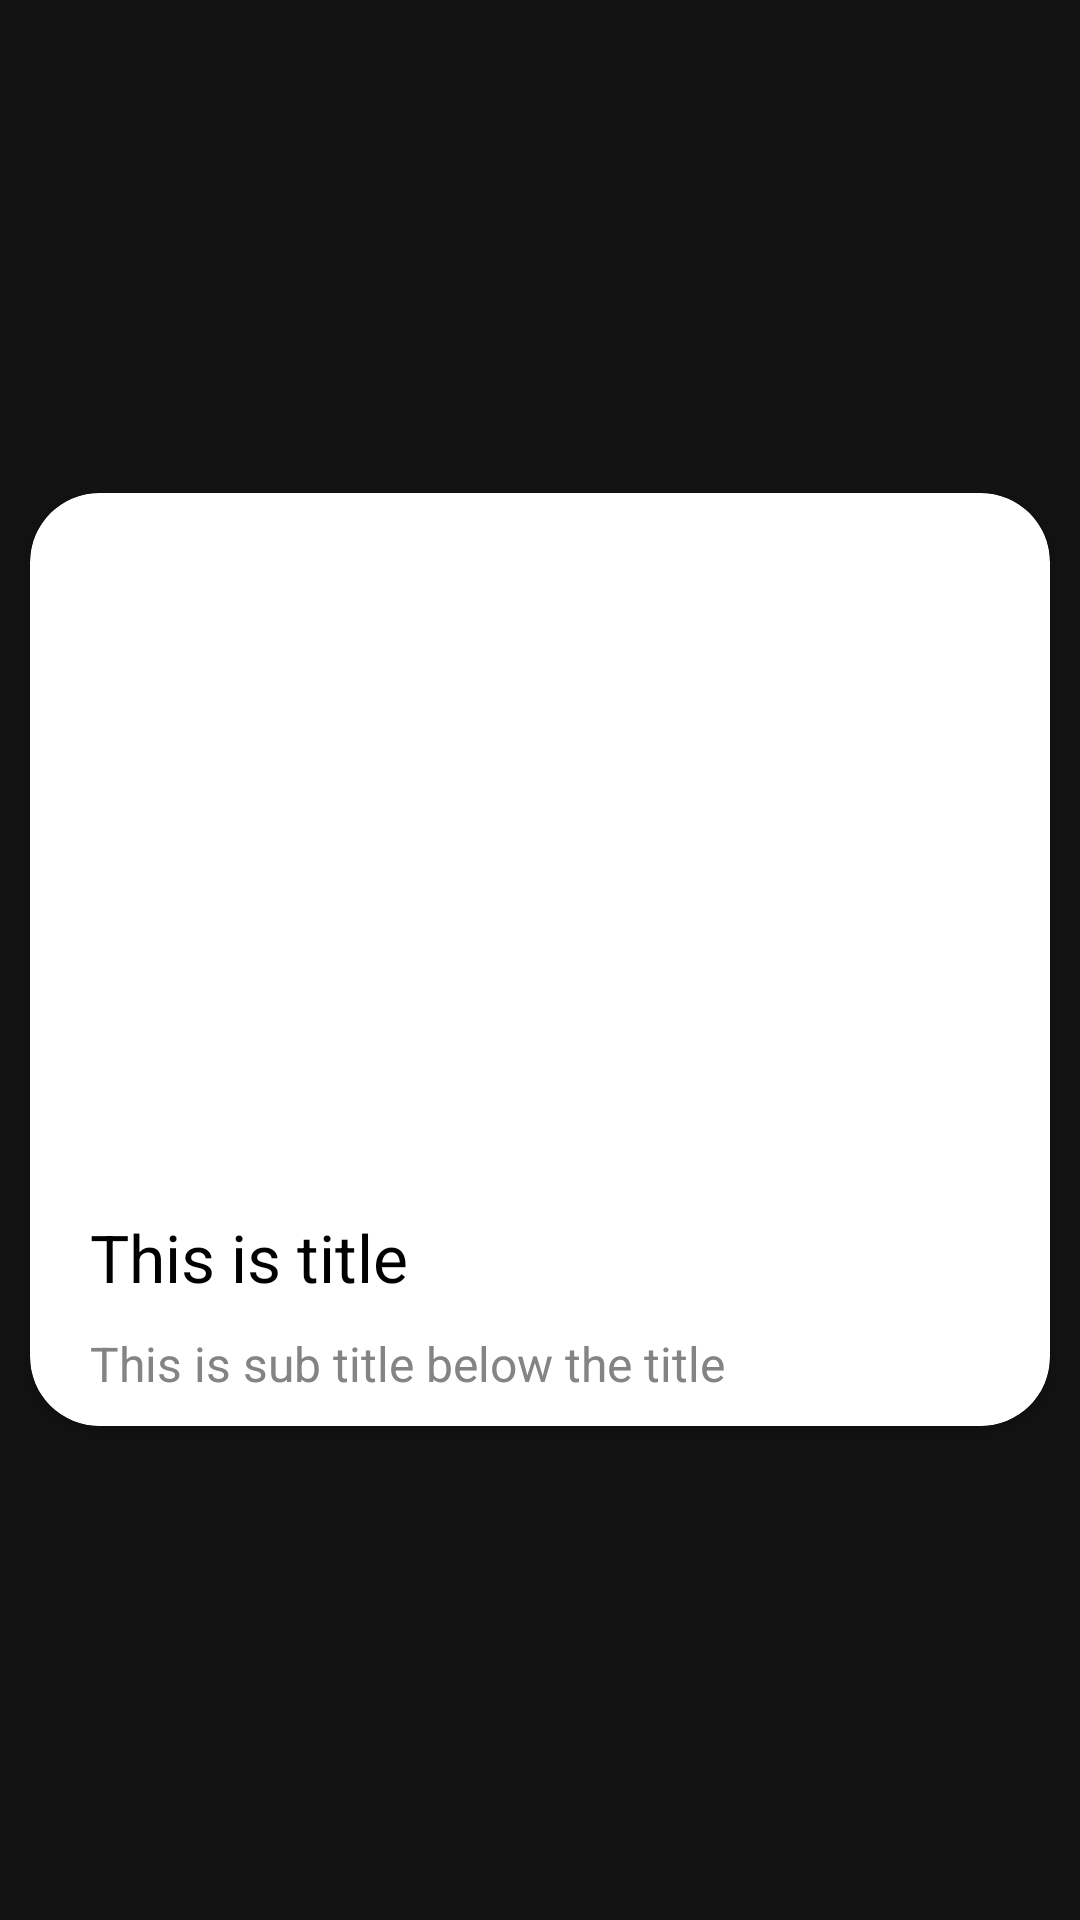

Reconstruct the res/layout file that produces this screen, plus the resources it refers to.
<!-- AndroidManifest.xml: application theme Theme.KotlinTrials -->
<!-- res/layout/card_layout.xml -->
<?xml version="1.0" encoding="utf-8"?>
<LinearLayout xmlns:android="http://schemas.android.com/apk/res/android"
    xmlns:app="http://schemas.android.com/apk/res-auto"
    android:layout_width="match_parent"
    android:layout_height="wrap_content"
    android:gravity="center_vertical"
    android:orientation="vertical">

    <androidx.cardview.widget.CardView
        android:id="@+id/cardView_cards"
        android:backgroundTint="@color/white"
        android:layout_width="match_parent"
        android:layout_height="wrap_content"
        android:transitionName="card_layout"
        android:layout_margin="10dp"
        app:cardCornerRadius="23dp">

        <LinearLayout
            android:layout_width="match_parent"
            android:layout_height="wrap_content"
            android:orientation="vertical">

            <ImageView
                android:transitionName="card_image"
                android:id="@+id/imageView_cardImage"
                android:layout_width="match_parent"
                android:layout_height="230dp"
                android:scaleType="centerCrop" />

            <TextView
                android:id="@+id/textView_title"
                android:layout_width="wrap_content"
                android:layout_height="wrap_content"
                android:paddingStart="20dp"
                android:transitionName="card_title"
                android:paddingEnd="20dp"
                android:paddingTop="10dp"
                android:textColor="@color/black"
                android:textSize="22sp"
                android:textFontWeight="600"
                android:text="This is title"/>

            <TextView
                android:id="@+id/textView_subTitle"
                android:layout_width="wrap_content"
                android:layout_height="wrap_content"
                android:paddingStart="20dp"
                android:paddingEnd="20dp"
                android:transitionName="card_subTitle"
                android:paddingTop="10dp"
                android:textColor="#848484"
                android:paddingBottom="10dp"
                android:textSize="16sp"
                android:text="This is sub title below the title"/>

        </LinearLayout>

    </androidx.cardview.widget.CardView>

</LinearLayout>
<!-- resources referenced by this layout -->
<resources>
  <style name="Theme.KotlinTrials" parent="Theme.MaterialComponents.NoActionBar">
          
          <item name="colorPrimary">#EC2B2B</item>
          <item name="colorPrimaryVariant">@color/black</item>
          <item name="colorOnPrimary">@color/black</item>
          
          <item name="colorSecondary">#707070</item>
          <item name="colorSecondaryVariant">#707070</item>
          <item name="colorOnSecondary">@color/black</item>
          
          <item name="android:statusBarColor" tools:targetApi="l">?attr/colorPrimaryVariant</item>
          
          <item name="android:windowSharedElementEnterTransition">@transition/share_trans</item>
          <item name="android:windowSharedElementExitTransition">@transition/trans_anim</item>
      </style>
  <!-- not gathered from this repository: default colours our renderer supplied (Android Studio template values) -->
  <color name="black">#FF000000</color>
  <color name="white">#FFFFFFFF</color>
</resources>
